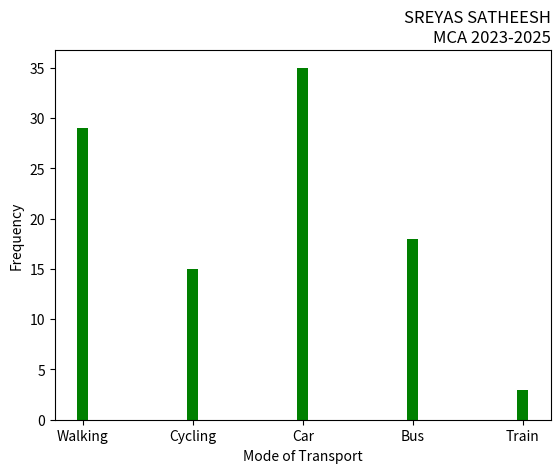

Reproduce this figure in Python. (Note: this script raises an exception after producing the figure.)
import matplotlib.pyplot as plt
import numpy as np
mode_transport = np.array(['Walking','Cycling','Car','Bus','Train'])
feq = np.array([29,15,35,18,3])
plt.xlabel('Mode of Transport')
plt.ylabel('Frequency')
plt.title('SREYAS SATHEESH\nMCA 2023-2025', loc='right')
plt.bar(mode_transport,feq, width=0.1, color='green')
plt.savefig("./Outputs/5.png")

plt.show()